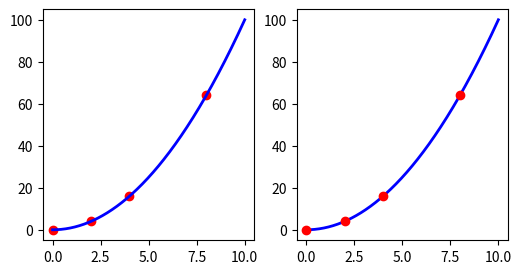

Generate this figure with matplotlib:
"""Listing 2.12, page 65"""

import numpy as np
import matplotlib.pyplot as plt

x1 = np.array([0, 2, 4, 8])
x2 = np.linspace(0, 10, 500)

fig = plt.figure(figsize=(6, 3))
ax1 = fig.add_subplot(1, 2, 1)
ax1.plot(x1, x1**2, 'ro')
ax1.plot(x2, x2**2, 'b-', linewidth=2)

ax2 = fig.add_subplot(1, 2, 2)
ax2.plot(x1, x1**2, 'ro', zorder=2)
ax2.plot(x2, x2**2, 'b-', linewidth=2, zorder=1)

plt.show()
